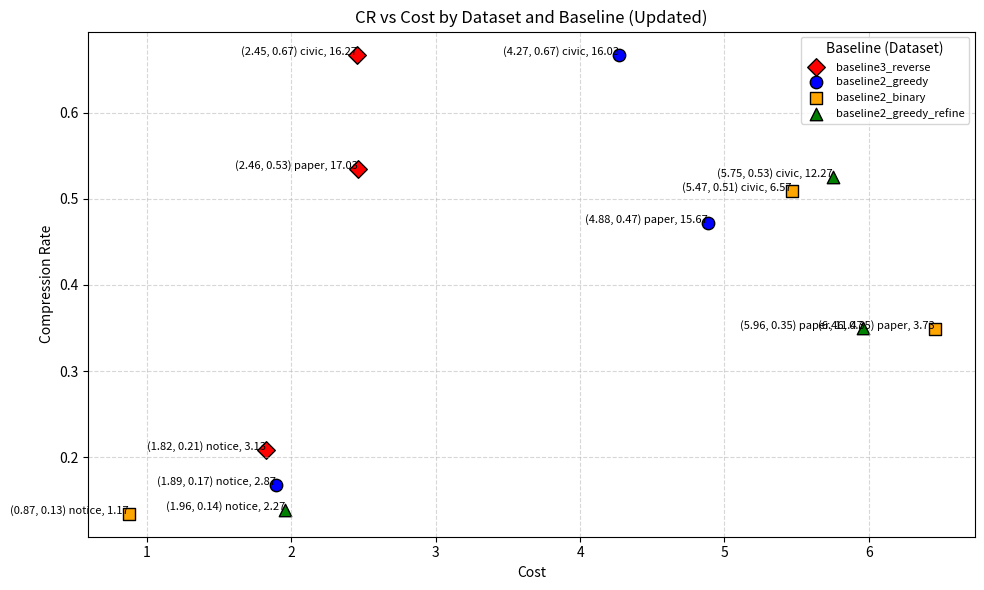

Here is the Python script that generated this plot: (Note: this script raises an exception after producing the figure.)
# Re-import necessary libraries and reset plot settings after environment reset
import matplotlib.pyplot as plt

# Re-define the updated data
data_updated = [
    {
        "baseline_name": "baseline3_reverse",
        "model_name": "gpt4o",
        "dataset_name": "civic",
        "cost": 2.45169,
        "compression_rate": 0.666866094832716,
        "average_sentence_number": 16.266666666666666,
    },
    {
        "baseline_name": "baseline3_reverse",
        "model_name": "gpt4o",
        "dataset_name": "paper",
        "cost": 2.4607400000000004,
        "compression_rate": 0.5345860899850884,
        "average_sentence_number": 17.033333333333335,
    },
    {
        "baseline_name": "baseline3_reverse",
        "model_name": "gpt4o",
        "dataset_name": "notice",
        "cost": 1.8237400000000001,
        "compression_rate": 0.20853910139739254,
        "average_sentence_number": 3.1333333333333333,
    },
    {
        "baseline_name": "baseline2_greedy",
        "model_name": "gpt4o",
        "dataset_name": "civic",
        "cost": 4.2699050000000005,
        "compression_rate": 0.6675080653045117,
        "average_sentence_number": 16.033333333333335,
    },
    {
        "baseline_name": "baseline2_greedy",
        "model_name": "gpt4o",
        "dataset_name": "paper",
        "cost": 4.884745000000001,
        "compression_rate": 0.47170315384998446,
        "average_sentence_number": 15.666666666666666,
    },
    {
        "baseline_name": "baseline2_greedy",
        "model_name": "gpt4o",
        "dataset_name": "notice",
        "cost": 1.8942550000000002,
        "compression_rate": 0.16819134717356243,
        "average_sentence_number": 2.8666666666666667,
    },
    {
        "baseline_name": "baseline2_binary",
        "model_name": "gpt4o",
        "dataset_name": "civic",
        "average_sentence_number": 6.566666666666666,
        "compression_rate": 0.5087157337771768,
        "cost": 5.465605,
    },
    {
        "baseline_name": "baseline2_binary",
        "model_name": "gpt4o",
        "dataset_name": "paper",
        "cost": 6.45652,
        "average_sentence_number": 3.7333333333333334,
        "compression_rate": 0.34920174942099397
    },
    {
        "baseline_name": "baseline2_binary",
        "model_name": "gpt4o",
        "dataset_name": "notice",
        "average_sentence_number": 1.1666666666666667,
        "compression_rate": 0.13431160300235606,
        "cost": 0.872025,
    },
        {
        "baseline_name": "baseline2_greedy_refine",
        "model_name": "gpt4o",
        "dataset_name": "civic",
        "average_jaccard_similarity": 1.0,
        "average_token_number_of_evidence": 355.3333333333333,
        "average_token_number_of_provenance": 669.4333333333333,
        "average_sentence_number": 12.266666666666667,
        "compression_rate": 0.5254444350934737,
        "cost": 5.7528950000000005,
    },
    {
        "baseline_name": "baseline2_greedy_refine",
        "model_name": "gpt4o",
        "dataset_name": "paper",
        "average_jaccard_similarity": 1.0,
        "average_token_number_of_evidence": 205.53333333333333,
        "average_token_number_of_provenance": 573.3666666666667,
        "average_sentence_number": 11.466666666666667,
        "compression_rate": 0.34946493997924544,
        "cost": 5.9595400000000005,
    },
    {
        "baseline_name": "baseline2_greedy_refine",
        "model_name": "gpt4o",
        "dataset_name": "notice",
        "average_jaccard_similarity": 1.0,
        "average_token_number_of_evidence": 83.36666666666666,
        "average_token_number_of_provenance": 591.3666666666667,
        "average_sentence_number": 2.2666666666666666,
        "compression_rate": 0.13835195554512542,
        "cost": 1.9570200000000002,
    }
]
# data_updated = [
#     {
#         "baseline_name": "baseline0",
#         "model_name": "gpt4o",
#         "dataset_name": "civic",
#         "average_jaccard_similarity": 0.8209471470341037,
#         "average_sentence_number": 8.0,
#         "average_compression_rate": 0.1755519092733854,
#         "cost": 0.39454500000000003,
#     },
#     {
#         "baseline_name": "baseline0",
#         "model_name": "gpt4o",
#         "dataset_name": "paper",
#         "average_jaccard_similarity": 0.7914194577352471,
#         "average_sentence_number": 5.4,
#         "average_compression_rate": 0.1378284039541474,
#         "cost": 0.291205,
#     },
#     {
#         "baseline_name": "baseline0",
#         "model_name": "gpt4o",
#         "dataset_name": "notice",
#         "average_jaccard_similarity": 0.9047619047619048,
#         "average_sentence_number": 2.6,
#         "average_compression_rate": 0.10806800320127853,
#         "cost": 0.34740000000000004,
#     },
#     {
#         "baseline_name": "baseline1",
#         "model_name": "gpt4o",
#         "dataset_name": "civic",
#         "average_jaccard_similarity": 0.7831506466809427,
#         "average_sentence_number": 8.233333333333333,
#         "average_compression_rate": 0.4076265706870266,
#         "cost": 0.14276,
#     },
#     {
#         "baseline_name": "baseline1",
#         "model_name": "gpt4o",
#         "dataset_name": "paper",
#         "average_jaccard_similarity": 0.5903914141414142,
#         "average_sentence_number": 7.366666666666666,
#         "average_compression_rate": 0.24135507926532984,
#         "cost": 0.07992,
#     },
#     {
#         "baseline_name": "baseline1",
#         "model_name": "gpt4o",
#         "dataset_name": "notice",
#         "average_jaccard_similarity": 0.9194444444444444,
#         "average_sentence_number": 3.8333333333333335,
#         "average_compression_rate": 0.2525615629293758,
#         "cost": 0.091155,
#     }
# ]

# Define unique colors and markers for each baseline
baselines = list(set(d['baseline_name'] for d in data_updated))
colors = ['blue', 'orange', 'green', 'red', 'purple', 'brown', 'pink', 'gray', 'olive', 'cyan']
markers = ['o', 's', '^', 'D', 'v', 'p', 'P', '*', 'X', 'H']
baseline_styles = dict(zip(baselines, zip(colors, markers)))

# Plotting
plt.figure(figsize=(10, 6))
seen_labels = set()

for entry in data_updated:
    baseline = entry['baseline_name']
    dataset = entry['dataset_name']
    cost = entry['cost']
    compression_rate = entry['compression_rate']
    # compression_rate = entry['average_jaccard_similarity']
    average_sentence_number = entry['average_sentence_number']
    
    # Calculate remaining index count
    remaining_index = average_sentence_number
    
    color, marker = baseline_styles[baseline]
    label = f"{baseline}"
    if label not in seen_labels:
        plt.scatter(cost, compression_rate, color=color, marker=marker, label=label, s=80, edgecolors='black')
        seen_labels.add(label)  # Add to the set to prevent duplication
    else:
        plt.scatter(cost, compression_rate, color=color, marker=marker, s=80, edgecolors='black')
    
    # plt.scatter(cost, compression_rate, color=color, marker=marker, label=f"{baseline}", s=80, edgecolors='black')
    
    # Annotate the points with dataset name and coordinates
    plt.text(cost, compression_rate, f"({cost:.2f}, {compression_rate:.2f}) {dataset}, {remaining_index:.2f}", fontsize=8, ha='right')

# Set plot titles and labels
plt.title("CR vs Cost by Dataset and Baseline (Updated)")
plt.xlabel("Cost")
plt.ylabel("Compression Rate")
# plt.ylabel("Jaccard Similarity")

# Set legend
plt.legend(loc='best', fontsize=8, title='Baseline (Dataset)', title_fontsize='10')

# Show plot
plt.grid(True, linestyle='--', alpha=0.5)
plt.tight_layout()
plt.savefig('test/output/provenance/cost_cr_tradeoff_with_refine.png')